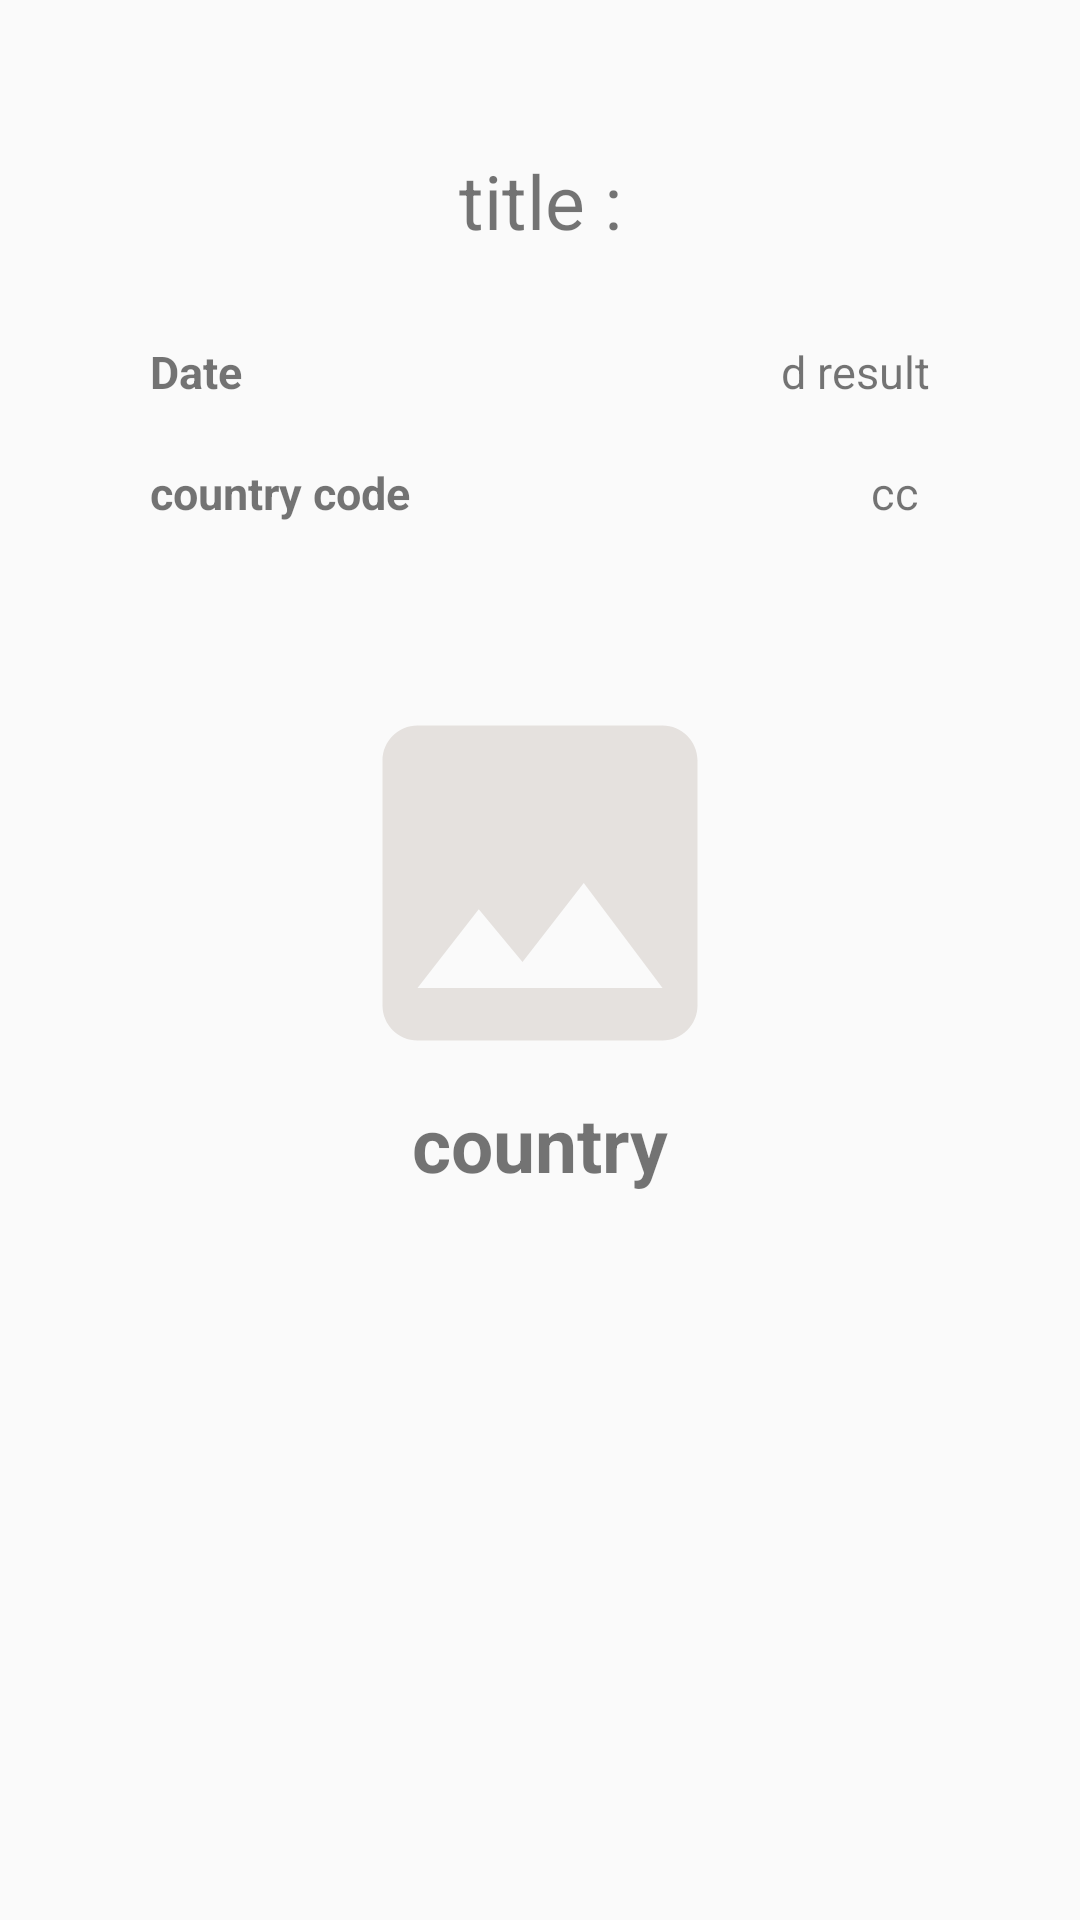

Here is an Android app screen rendered from its layout file. Give the layout XML and the strings, colors and styles it references.
<!-- AndroidManifest.xml: application theme AppTheme -->
<!-- res/layout/result_search_view.xml -->
<?xml version="1.0" encoding="utf-8"?>

<android.support.constraint.ConstraintLayout xmlns:android="http://schemas.android.com/apk/res/android"
    xmlns:app="http://schemas.android.com/apk/res-auto"
    xmlns:tools="http://schemas.android.com/tools"
    android:id="@+id/showResult_consLay"
    android:layout_width="match_parent"
    android:layout_height="match_parent"
    android:layoutDirection="ltr"
    tools:context=".activities.ShowResultActivity">

    <TextView
        android:id="@+id/tv_title"
        android:layout_width="match_parent"
        android:layout_height="wrap_content"
        android:layout_marginStart="8dp"
        android:layout_marginLeft="8dp"
        android:layout_marginTop="50dp"
        android:layout_marginEnd="8dp"
        android:layout_marginRight="8dp"
        android:autoLink="web"
        android:gravity="center"
        android:linksClickable="true"
        android:text="title :"
        android:textAlignment="center"
        android:textSize="25sp"
        app:layout_constraintEnd_toEndOf="parent"
        app:layout_constraintStart_toStartOf="parent"
        app:layout_constraintTop_toTopOf="parent" />



    <TextView
        android:id="@+id/tv_date"
        android:layout_width="wrap_content"
        android:layout_height="wrap_content"
        android:layout_marginStart="50dp"
        android:layout_marginLeft="8dp"
        android:layout_marginTop="30dp"
        android:autoLink="web"
        android:gravity="start"
        android:linksClickable="true"
        android:text="Date     "
        android:textAlignment="textStart"
        android:textSize="15dp"
        android:textStyle="bold"
        app:layout_constraintStart_toStartOf="parent"
        app:layout_constraintTop_toBottomOf="@id/tv_title" />

    <TextView
        android:id="@+id/tv_date_result"
        android:layout_width="wrap_content"
        android:layout_height="wrap_content"
        android:layout_marginTop="30dp"
        android:layout_marginEnd="50dp"
        android:layout_marginRight="8dp"
        android:autoLink="web"
        android:gravity="start"
        android:linksClickable="true"
        android:text="d result"
        android:textAlignment="textStart"
        android:textSize="15dp"
        app:layout_constraintEnd_toEndOf="parent"
        app:layout_constraintTop_toBottomOf="@+id/tv_title" />

    <TextView
        android:id="@+id/tv_country_code"
        android:layout_width="wrap_content"
        android:layout_height="wrap_content"
        android:layout_marginStart="50dp"
        android:layout_marginLeft="8dp"
        android:layout_marginTop="20dp"
        android:autoLink="web"
        android:gravity="start"
        android:linksClickable="true"
        android:text="country code     "
        android:textAlignment="textStart"
        android:textSize="15dp"
        android:textStyle="bold"
        app:layout_constraintStart_toStartOf="parent"
        app:layout_constraintTop_toBottomOf="@id/tv_date" />

    <TextView
        android:id="@+id/tv_country_code_result"
        android:layout_width="wrap_content"
        android:layout_height="wrap_content"
        android:layout_marginTop="20dp"
        android:layout_marginEnd="50dp"
        android:layout_marginRight="8dp"
        android:autoLink="web"
        android:gravity="start"
        android:linksClickable="true"
        android:maxLength="3"
        android:text="cc result"
        android:textAlignment="textStart"
        android:textSize="15dp"
        app:layout_constraintEnd_toEndOf="parent"
        app:layout_constraintTop_toBottomOf="@+id/tv_date" />

    <ImageView
        android:id="@+id/ivflag"
        android:layout_width="300dp"
        android:layout_height="140dp"
        android:layout_marginStart="8dp"
        android:layout_marginLeft="8dp"
        android:layout_marginTop="50dp"
        android:layout_marginEnd="8dp"
        android:layout_marginRight="8dp"
        android:gravity="start"
        android:src="@drawable/ic_gallery"
        app:layout_constraintEnd_toEndOf="parent"
        app:layout_constraintStart_toStartOf="parent"
        app:layout_constraintTop_toBottomOf="@+id/tv_country_code" />


    <TextView
        android:id="@+id/tv_country"
        android:layout_width="wrap_content"
        android:layout_height="wrap_content"
        android:text="country"
        android:textSize="25dp"
        android:textStyle="bold"
        app:layout_constraintEnd_toEndOf="parent"
        app:layout_constraintStart_toStartOf="parent"
        app:layout_constraintTop_toBottomOf="@id/ivflag" />


</android.support.constraint.ConstraintLayout>
<!-- resources referenced by this layout -->
<resources>
  <!-- drawable ic_gallery (drawable) -->
  <vector android:height="24dp" android:tint="#E5E1DE"
      android:viewportHeight="24.0" android:viewportWidth="24.0"
      android:width="24dp" xmlns:android="http://schemas.android.com/apk/res/android">
      <path android:fillColor="#FF000000" android:pathData="M21,19V5c0,-1.1 -0.9,-2 -2,-2H5c-1.1,0 -2,0.9 -2,2v14c0,1.1 0.9,2 2,2h14c1.1,0 2,-0.9 2,-2zM8.5,13.5l2.5,3.01L14.5,12l4.5,6H5l3.5,-4.5z"/>
  </vector>
  <style name="AppTheme" parent="Theme.AppCompat.Light.DarkActionBar">
  
  
      </style>
</resources>
